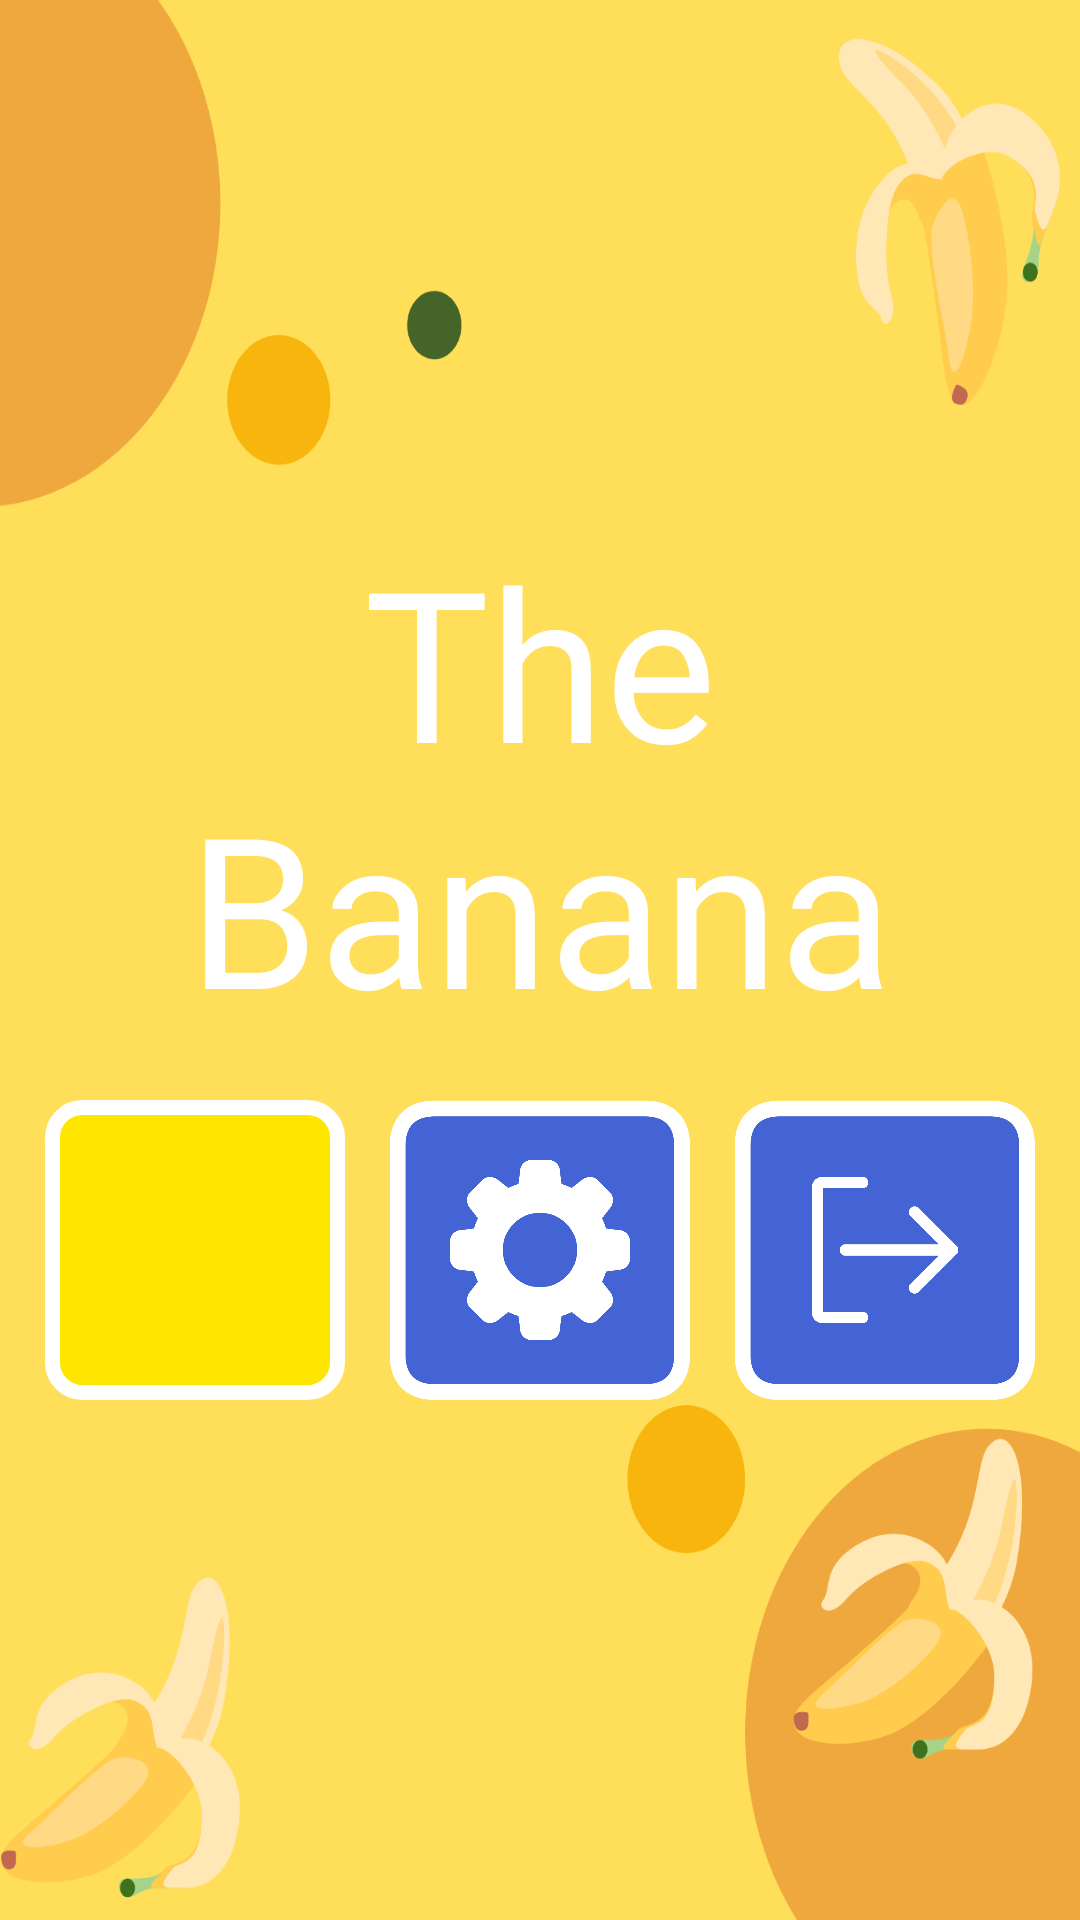

Android layout source for this screen:
<!-- AndroidManifest.xml: application theme thebanana -->
<!-- res/layout/activity_main.xml -->
<?xml version="1.0" encoding="utf-8"?>
<androidx.constraintlayout.widget.ConstraintLayout
    xmlns:android="http://schemas.android.com/apk/res/android"
    xmlns:app="http://schemas.android.com/apk/res-auto"
    xmlns:tools="http://schemas.android.com/tools"
    android:id="@+id/ConstraintLayout"
    android:layout_width="match_parent"
    android:layout_height="match_parent"
    android:background="@drawable/bananathemebackground"
    tools:context=".MainActivity">


    <TextView
        android:id="@+id/txtRole"
        android:layout_width="wrap_content"
        android:layout_height="wrap_content"
        android:layout_marginStart="10dp"
        android:layout_marginTop="10dp"
        android:fontFamily="@font/nice_sugar"
        android:text=""
        android:textColor="#000000"
        android:textSize="30sp"
        app:layout_constraintStart_toStartOf="parent"
        app:layout_constraintTop_toTopOf="parent" />

    <ImageButton
        android:id="@+id/btn_profile"
        android:layout_width="75dp"
        android:layout_height="75dp"
        android:layout_marginRight="20dp"
        android:layout_marginBottom="20dp"
        android:adjustViewBounds="true"
        android:background="#00000000"
        android:contentDescription="profile"
        android:foreground="?android:attr/selectableItemBackground"
        android:scaleType="fitCenter"
        app:layout_constraintBottom_toBottomOf="parent"
        app:layout_constraintEnd_toEndOf="parent"
        app:srcCompat="@drawable/profileicon" />

    <LinearLayout
        android:layout_width="match_parent"
        android:layout_height="wrap_content"
        android:orientation="vertical"
        app:layout_constraintBottom_toBottomOf="parent"
        app:layout_constraintTop_toTopOf="parent">

        <TextView
            android:id="@+id/game_title"
            android:layout_width="match_parent"
            android:layout_height="wrap_content"
            android:fontFamily="@font/nice_sugar"
            android:text="The Banana"
            android:textAlignment="center"
            android:textColor="@color/white"
            android:textSize="70sp" />

        <LinearLayout
            android:id="@+id/LinearLayout"
            android:layout_width="match_parent"
            android:layout_height="wrap_content"
            android:layout_marginTop="18dp">

            <Space
                android:layout_width="wrap_content"
                android:layout_height="wrap_content"
                android:layout_weight="1" />

            <ImageButton
                android:id="@+id/btn_play"
                android:layout_width="100dp"
                android:layout_height="100dp"
                android:adjustViewBounds="true"
                android:background="@drawable/backgroundfame"
                android:contentDescription="play"
                android:foreground="?android:attr/selectableItemBackground"
                android:padding="20dp"
                android:scaleType="fitCenter"
                app:srcCompat="@drawable/playicon" />

            <Space
                android:layout_width="wrap_content"
                android:layout_height="wrap_content"
                android:layout_weight="1" />

            <ImageButton
                android:id="@+id/btn_setting"
                android:layout_width="100dp"
                android:layout_height="100dp"
                android:adjustViewBounds="true"
                android:background="@drawable/backgroundframe"
                android:contentDescription="setting"
                android:foreground="?android:attr/selectableItemBackground"
                android:padding="20dp"
                android:scaleType="fitCenter"
                app:srcCompat="@drawable/settingicon" />

            <Space
                android:layout_width="wrap_content"
                android:layout_height="wrap_content"
                android:layout_weight="1" />

            <ImageButton
                android:id="@+id/btn_exit"
                android:layout_width="100dp"
                android:layout_height="100dp"
                android:adjustViewBounds="true"
                android:background="@drawable/backgroundframe"
                android:contentDescription="quit"
                android:foreground="?android:attr/selectableItemBackground"
                android:padding="20dp"
                android:scaleType="fitCenter"
                app:srcCompat="@drawable/quiticon" />

            <Space
                android:layout_width="wrap_content"
                android:layout_height="wrap_content"
                android:layout_weight="1" />

        </LinearLayout>
    </LinearLayout>

</androidx.constraintlayout.widget.ConstraintLayout>
<!-- resources referenced by this layout -->
<resources>
  <!-- drawable backgroundfame (drawable) -->
  <?xml version="1.0" encoding="utf-8"?>
  <layer-list xmlns:android="http://schemas.android.com/apk/res/android" >
      <item
      android:id="@android:id/background"
          android:gravity="center_vertical|fill_horizontal">
          <shape android:shape="rectangle">
              <corners android:radius="10dp"/>
              <solid android:color="#FFE600" />
  
              <stroke
                  android:color="#FFFFFF"
                  android:width="5dp">
  
              </stroke>
          </shape>
      </item>
  
  
  </layer-list>
  <!-- drawable backgroundframe: png bitmap (drawable, 34822 bytes) -->
  <!-- drawable bananathemebackground: png bitmap (drawable, 91045 bytes) -->
  <!-- drawable quiticon: png bitmap (drawable, 8969 bytes) -->
  <!-- drawable settingicon: png bitmap (drawable, 11707 bytes) -->
  <style name="thebanana" parent="Theme.MaterialComponents.Light.NoActionBar">
          
          <item name="colorPrimary">@color/purple_500</item>
          <item name="colorPrimaryVariant">@color/purple_700</item>
          <item name="colorOnPrimary">@color/white</item>
          
          <item name="colorSecondary">@color/teal_200</item>
          <item name="colorSecondaryVariant">@color/teal_700</item>
          <item name="colorOnSecondary">@color/black</item>
          
          <item name="android:statusBarColor">?attr/colorPrimaryVariant</item>
          
  
      </style>
  <!-- not gathered from this repository: default colours our renderer supplied (Android Studio template values) -->
  <color name="purple_500">#FF6200EE</color>
  <color name="purple_700">#FF3700B3</color>
  <color name="teal_200">#FF03DAC5</color>
  <color name="teal_700">#FF018786</color>
  <color name="black">#FF000000</color>
  <color name="white">#FFFFFFFF</color>
</resources>
